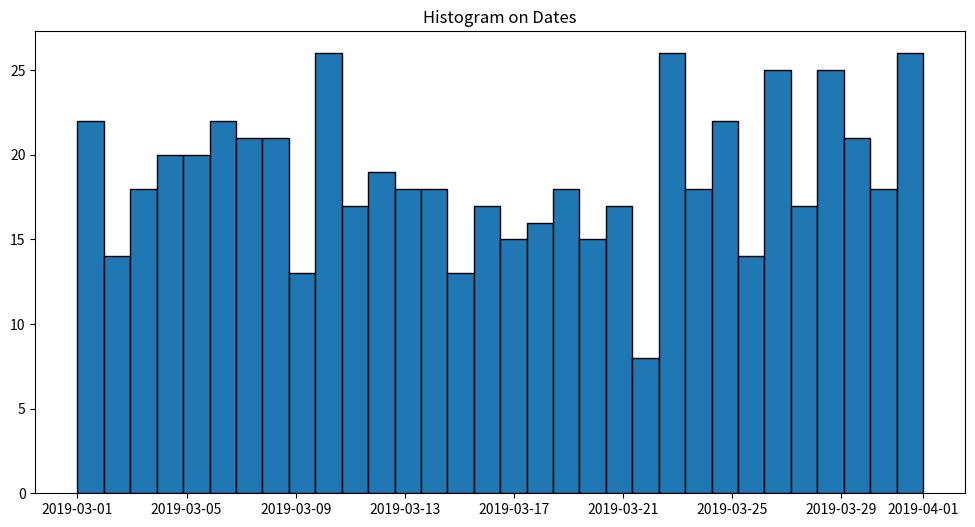

Recreate this plot in Python.
"""
Python and Science

https://github.com/egalli64/pysci

Module 4 - Matplotlib

Draw a simple histogram with dates
"""
from datetime import date, timedelta
import random
import matplotlib.pyplot as plt


first = date(2019, 3, 1)
last = date(2019, 4, 1)
days = (last - first).days
sample = [first + timedelta(days=random.randint(0, days)) for _ in range(600)]

plt.figure(figsize=(12, 6))
plt.hist(sample, bins=days + 1, edgecolor="black")
plt.title("Histogram on Dates")
plt.show()
